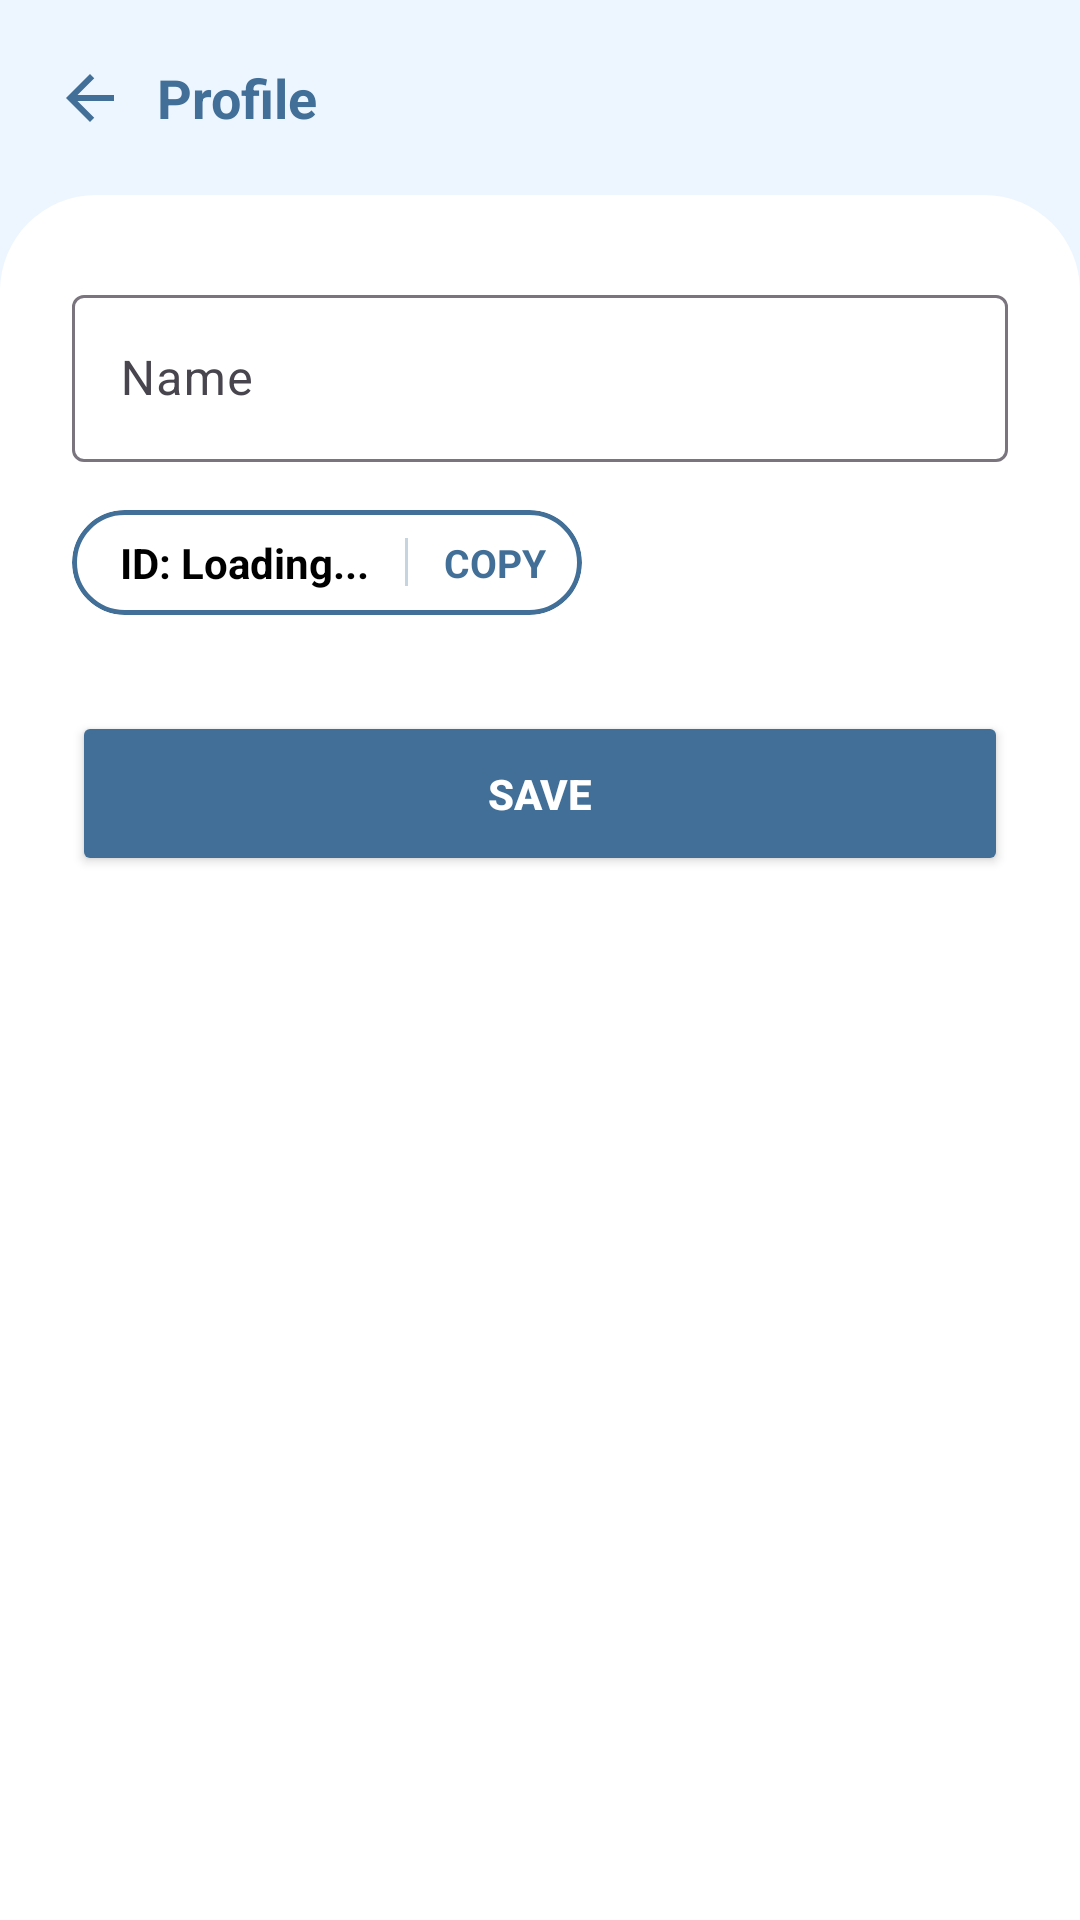

The Android layout XML behind this screen, and the referenced resources:
<!-- AndroidManifest.xml: application theme Theme.ATTND -->
<!-- res/layout/fragment_profile.xml -->
<?xml version="1.0" encoding="utf-8"?>
<RelativeLayout xmlns:android="http://schemas.android.com/apk/res/android" xmlns:app="http://schemas.android.com/apk/res-auto"
    android:background="?attr/appBackgroundColor"
    android:layout_width="match_parent"
    android:layout_height="match_parent">
    <FrameLayout
        android:id="@+id/profile_header_container"
        android:layout_width="match_parent"
        android:layout_height="65dp"
        android:layout_alignParentTop="true">
        <androidx.constraintlayout.widget.ConstraintLayout
            android:background="?attr/appBackgroundColor"
            android:layout_width="match_parent"
            android:layout_height="match_parent"
            android:paddingStart="8dp"
            android:paddingEnd="8dp">
            <ImageButton
                android:id="@+id/backButton"
                android:background="@android:color/transparent"
                android:layout_width="36dp"
                android:layout_height="36dp"
                android:src="@drawable/my_back"
                android:layout_marginStart="4dp"
                app:layout_constraintBottom_toBottomOf="parent"
                app:layout_constraintStart_toStartOf="parent"
                app:layout_constraintTop_toTopOf="parent"/>
            <TextView
                android:textSize="18sp"
                android:textStyle="bold"
                android:textColor="?attr/appPrimaryColor"
                android:gravity="center_vertical"
                android:layout_width="0dp"
                android:layout_height="wrap_content"
                android:text=" Profile"
                app:layout_constraintBottom_toBottomOf="parent"
                app:layout_constraintEnd_toEndOf="parent"
                app:layout_constraintStart_toEndOf="@+id/backButton"
                app:layout_constraintTop_toTopOf="parent"/>
        </androidx.constraintlayout.widget.ConstraintLayout>
    </FrameLayout>
    <RelativeLayout
        android:background="@drawable/header_rounded"
        android:paddingTop="4dp"
        android:layout_width="match_parent"
        android:layout_height="match_parent"
        android:layout_below="@+id/profile_header_container">
        <androidx.core.widget.NestedScrollView
            android:layout_width="match_parent"
            android:layout_height="match_parent">
            <LinearLayout
                android:orientation="vertical"
                android:padding="24dp"
                android:layout_width="match_parent"
                android:layout_height="wrap_content">
                <com.google.android.material.textfield.TextInputLayout
                    android:layout_width="match_parent"
                    android:layout_height="wrap_content"
                    android:layout_marginBottom="16dp"
                    android:hint="Name"
                    app:boxBackgroundColor="@color/white">
                    <com.google.android.material.textfield.TextInputEditText
                        android:textColor="@color/text_muted_dark"
                        android:id="@+id/etProfileName"
                        android:layout_width="match_parent"
                        android:layout_height="wrap_content"
                        android:maxLines="1"
                        android:inputType="textPersonName"
                        android:imeOptions="actionNext"/>
                </com.google.android.material.textfield.TextInputLayout>
                <com.google.android.material.textfield.TextInputLayout
                    android:id="@+id/layoutPrincipalId"
                    android:visibility="gone"
                    android:layout_width="match_parent"
                    android:layout_height="wrap_content"
                    android:layout_marginBottom="24dp"
                    android:hint="Principal ID"
                    app:boxBackgroundColor="@color/white">
                    <com.google.android.material.textfield.TextInputEditText
                        android:textColor="@color/text_muted_dark"
                        android:id="@+id/etPrincipalId"
                        android:layout_width="match_parent"
                        android:layout_height="wrap_content"
                        android:maxLines="1"
                        android:inputType="text"
                        android:imeOptions="actionDone"/>
                </com.google.android.material.textfield.TextInputLayout>
                <TextView
                    android:id="@+id/tvPrincipalName"
                    android:layout_width="match_parent"
                    android:layout_height="wrap_content"
                    android:layout_marginBottom="16dp"
                    android:textSize="16sp"
                    android:textColor="?attr/appPrimaryColor"
                    android:textStyle="bold"
                    android:text="My Principal: ..."
                    android:visibility="gone"/>
                <com.google.android.material.card.MaterialCardView
                    android:layout_gravity="start"
                    android:id="@+id/cardMyIdCapsule"
                    android:layout_width="wrap_content"
                    android:layout_height="wrap_content"
                    android:layout_marginBottom="32dp"
                    app:cardBackgroundColor="@android:color/transparent"
                    app:cardCornerRadius="50dp"
                    app:cardElevation="0dp"
                    app:rippleColor="@android:color/transparent"
                    app:strokeColor="?attr/appPrimaryColor"
                    app:strokeWidth="1.5dp">
                    <LinearLayout
                        android:gravity="center_vertical"
                        android:orientation="horizontal"
                        android:paddingTop="8dp"
                        android:paddingBottom="8dp"
                        android:layout_width="wrap_content"
                        android:layout_height="wrap_content"
                        android:paddingStart="16dp"
                        android:paddingEnd="12dp">
                        <TextView
                            android:textSize="14sp"
                            android:textStyle="bold"
                            android:textColor="@color/black"
                            android:id="@+id/tvMyId"
                            android:layout_width="wrap_content"
                            android:layout_height="wrap_content"
                            android:text="ID: Loading..."/>
                        <View
                            android:background="?attr/appPrimaryColor"
                            android:layout_width="1dp"
                            android:layout_height="16dp"
                            android:alpha="0.3"
                            android:layout_marginStart="12dp"
                            android:layout_marginEnd="12dp"/>
                        <TextView
                            android:textSize="13sp"
                            android:textStyle="bold"
                            android:textColor="?attr/appPrimaryColor"
                            android:layout_width="wrap_content"
                            android:layout_height="wrap_content"
                            android:text="COPY"/>
                    </LinearLayout>
                </com.google.android.material.card.MaterialCardView>
                <LinearLayout
                    android:orientation="horizontal"
                    android:layout_width="match_parent"
                    android:layout_height="wrap_content"
                    android:layout_marginBottom="16dp"
                    android:baselineAligned="false">
                    <Button
                        android:textStyle="bold"
                        android:textColor="@color/white"
                        android:id="@+id/btnSaveProfile"
                        android:layout_width="match_parent"
                        android:layout_height="wrap_content"
                        android:minHeight="55dp"
                        android:text="SAVE"
                        android:backgroundTint="?attr/appPrimaryColor"/>
                </LinearLayout>
            </LinearLayout>
        </androidx.core.widget.NestedScrollView>
    </RelativeLayout>
</RelativeLayout>
<!-- resources referenced by this layout -->
<resources>
  <color name="black">#FF000000</color>
  <color name="text_muted_dark">#333333</color>
  <color name="white">#FFFFFFFF</color>
  <!-- drawable header_rounded (drawable) -->
  <?xml version="1.0" encoding="utf-8"?>
  <shape xmlns:android="http://schemas.android.com/apk/res/android" android:shape="rectangle">
      <solid android:color="@color/white"/>
      <corners
          android:topLeftRadius="32dp"
          android:topRightRadius="32dp"/>
  </shape>
  <!-- drawable my_back (drawable) -->
  <vector xmlns:android="http://schemas.android.com/apk/res/android"
      android:width="24dp"
      android:height="24dp"
      android:viewportWidth="24"
      android:viewportHeight="24">
    <path
        android:fillColor="?attr/appPrimaryColor"
        android:pathData="M20,11H7.83l5.59,-5.59L12,4l-8,8 8,8 1.41,-1.41L7.83,13H20v-2z"/>
  </vector>
  <style name="Theme.ATTND" parent="Base.Theme.ATTND" />
  <style name="Base.Theme.ATTND" parent="Theme.Material3.DayNight.NoActionBar">
          
          <item name="colorPrimary">@color/nav_primary</item>
          <item name="colorSecondaryContainer">@color/nav_indicator</item>
  
          
          <item name="appPrimaryColor">@color/nav_primary</item>
          <item name="appBackgroundColor">@color/bg_app</item>
          <item name="appBlueTintLight">#BBBFDBFE</item>
          <item name="appBlueTintMedium">@color/blue_tint_medium</item>
          <item name="appBlueTintExtraLight">@color/blue_tint_extra_light</item>
          <item name="appDividerColor">@color/divider_color</item>
          <item name="appPrimaryColorAlpha15">#260C56CD</item>
          <item name="emptyStateImage">@drawable/bluee</item>
      </style>
  <color name="nav_primary">#426F97</color>
  <color name="nav_indicator">#DFEDFF</color>
  <color name="bg_app">#EDF5FF</color>
  <color name="blue_tint_medium">#C9E2FE</color>
  <color name="blue_tint_extra_light">#F7FBFF</color>
  <color name="divider_color">#E0E0E0</color>
</resources>
